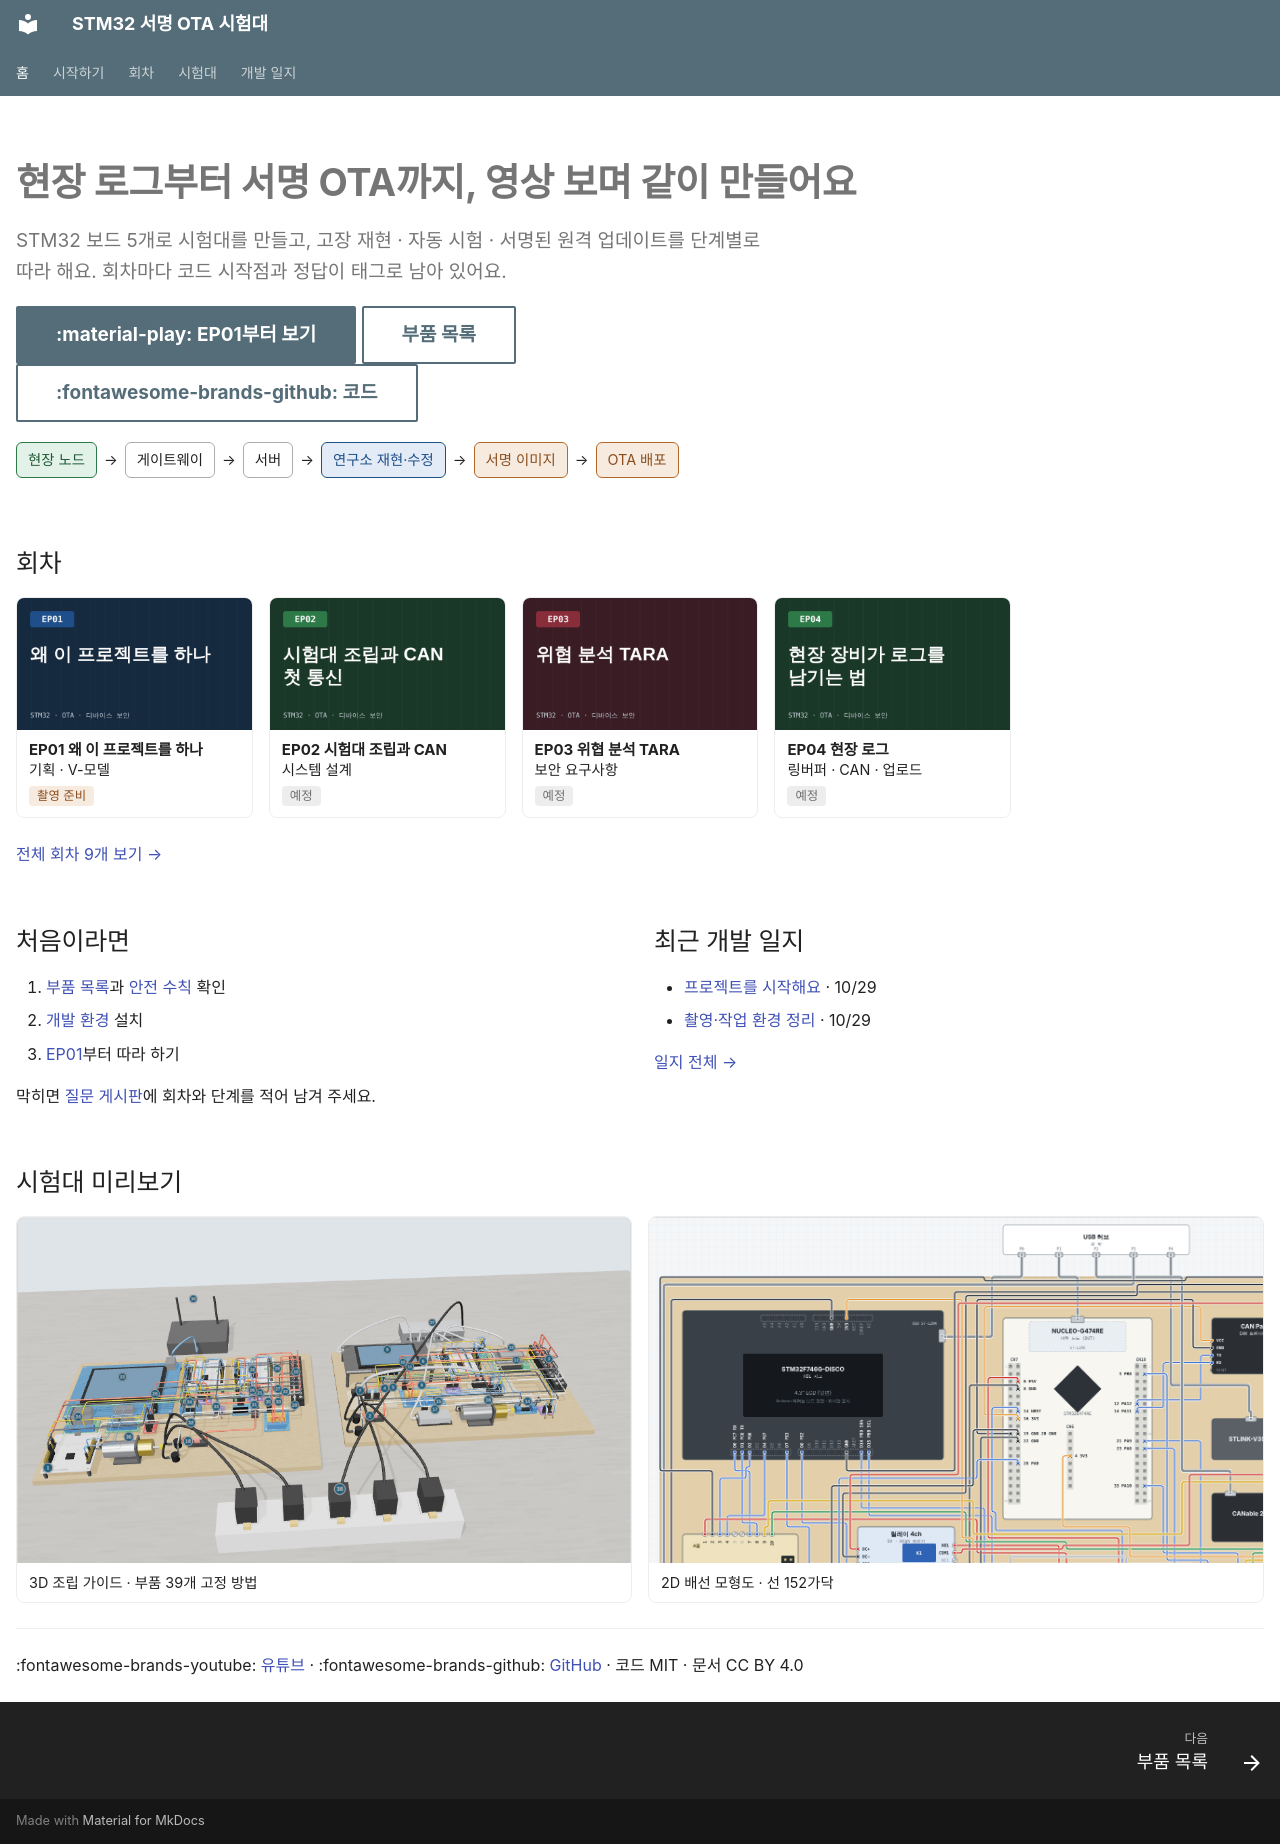

repository: SmileBeen/stm32-ota-bench · page: index.html · generator: mkdocs

---
hide:
  - navigation
  - toc
---

<div class="hero" markdown>

# 현장 로그부터 서명 OTA까지, 영상 보며 같이 만들어요

STM32 보드 5개로 시험대를 만들고, 고장 재현 · 자동 시험 · 서명된 원격 업데이트를 단계별로 따라 해요. 회차마다 코드 시작점과 정답이 태그로 남아 있어요.

[:material-play: EP01부터 보기](episodes/ep01.md){ .md-button .md-button--primary }
[부품 목록](start/parts.md){ .md-button }
[:fontawesome-brands-github: 코드](https://github.com/SmileBeen/stm32-ota-bench){ .md-button }

<div class="flow">
<span class="b">현장 노드</span>→<span>게이트웨이</span>→<span>서버</span>→<span class="a">연구소 재현·수정</span>→<span class="c">서명 이미지</span>→<span class="c">OTA 배포</span>
</div>

</div>

## 회차

<div class="eps">
<a class="ep" href="episodes/ep01/"><img src="images/thumbs/EP01.png" alt="EP01 썸네일"><div class="m"><b>EP01 왜 이 프로젝트를 하나</b>기획 · V-모델<br><span class="st wip">촬영 준비</span></div></a>
<a class="ep" href="episodes/"><img src="images/thumbs/EP02.png" alt="EP02 썸네일"><div class="m"><b>EP02 시험대 조립과 CAN</b>시스템 설계<br><span class="st todo">예정</span></div></a>
<a class="ep" href="episodes/"><img src="images/thumbs/EP03.png" alt="EP03 썸네일"><div class="m"><b>EP03 위협 분석 TARA</b>보안 요구사항<br><span class="st todo">예정</span></div></a>
<a class="ep" href="episodes/"><img src="images/thumbs/EP04.png" alt="EP04 썸네일"><div class="m"><b>EP04 현장 로그</b>링버퍼 · CAN · 업로드<br><span class="st todo">예정</span></div></a>
</div>

[전체 회차 9개 보기 →](episodes/index.md)

<div class="two" markdown>

<div markdown>

## 처음이라면

1. [부품 목록](start/parts.md)과 [안전 수칙](start/safety.md) 확인
2. [개발 환경](start/dev-env.md) 설치
3. [EP01](episodes/ep01.md)부터 따라 하기

막히면 [질문 게시판](https://github.com/SmileBeen/stm32-ota-bench/discussions)에 회차와 단계를 적어 남겨 주세요.

</div>

<div markdown>

## 최근 개발 일지

- [프로젝트를 시작해요](blog/posts/2026-10-29-start.md) · 10/29
- [촬영·작업 환경 정리](start/workspace.md) · 10/29

[일지 전체 →](blog/index.md)

</div>

</div>

## 시험대 미리보기

<div class="prev">
<a href="bench/assembly.html"><img src="images/bench-3d.png" alt="3D 조립 가이드 화면"><span>3D 조립 가이드 · 부품 39개 고정 방법</span></a>
<a href="bench/assembly.html"><img src="images/bench-2d.png" alt="2D 배선도 화면"><span>2D 배선 모형도 · 선 152가닥</span></a>
</div>

---

:fontawesome-brands-youtube: [유튜브](https://www.youtube.com/) · :fontawesome-brands-github: [GitHub](https://github.com/SmileBeen/stm32-ota-bench) · 코드 MIT · 문서 CC BY 4.0
